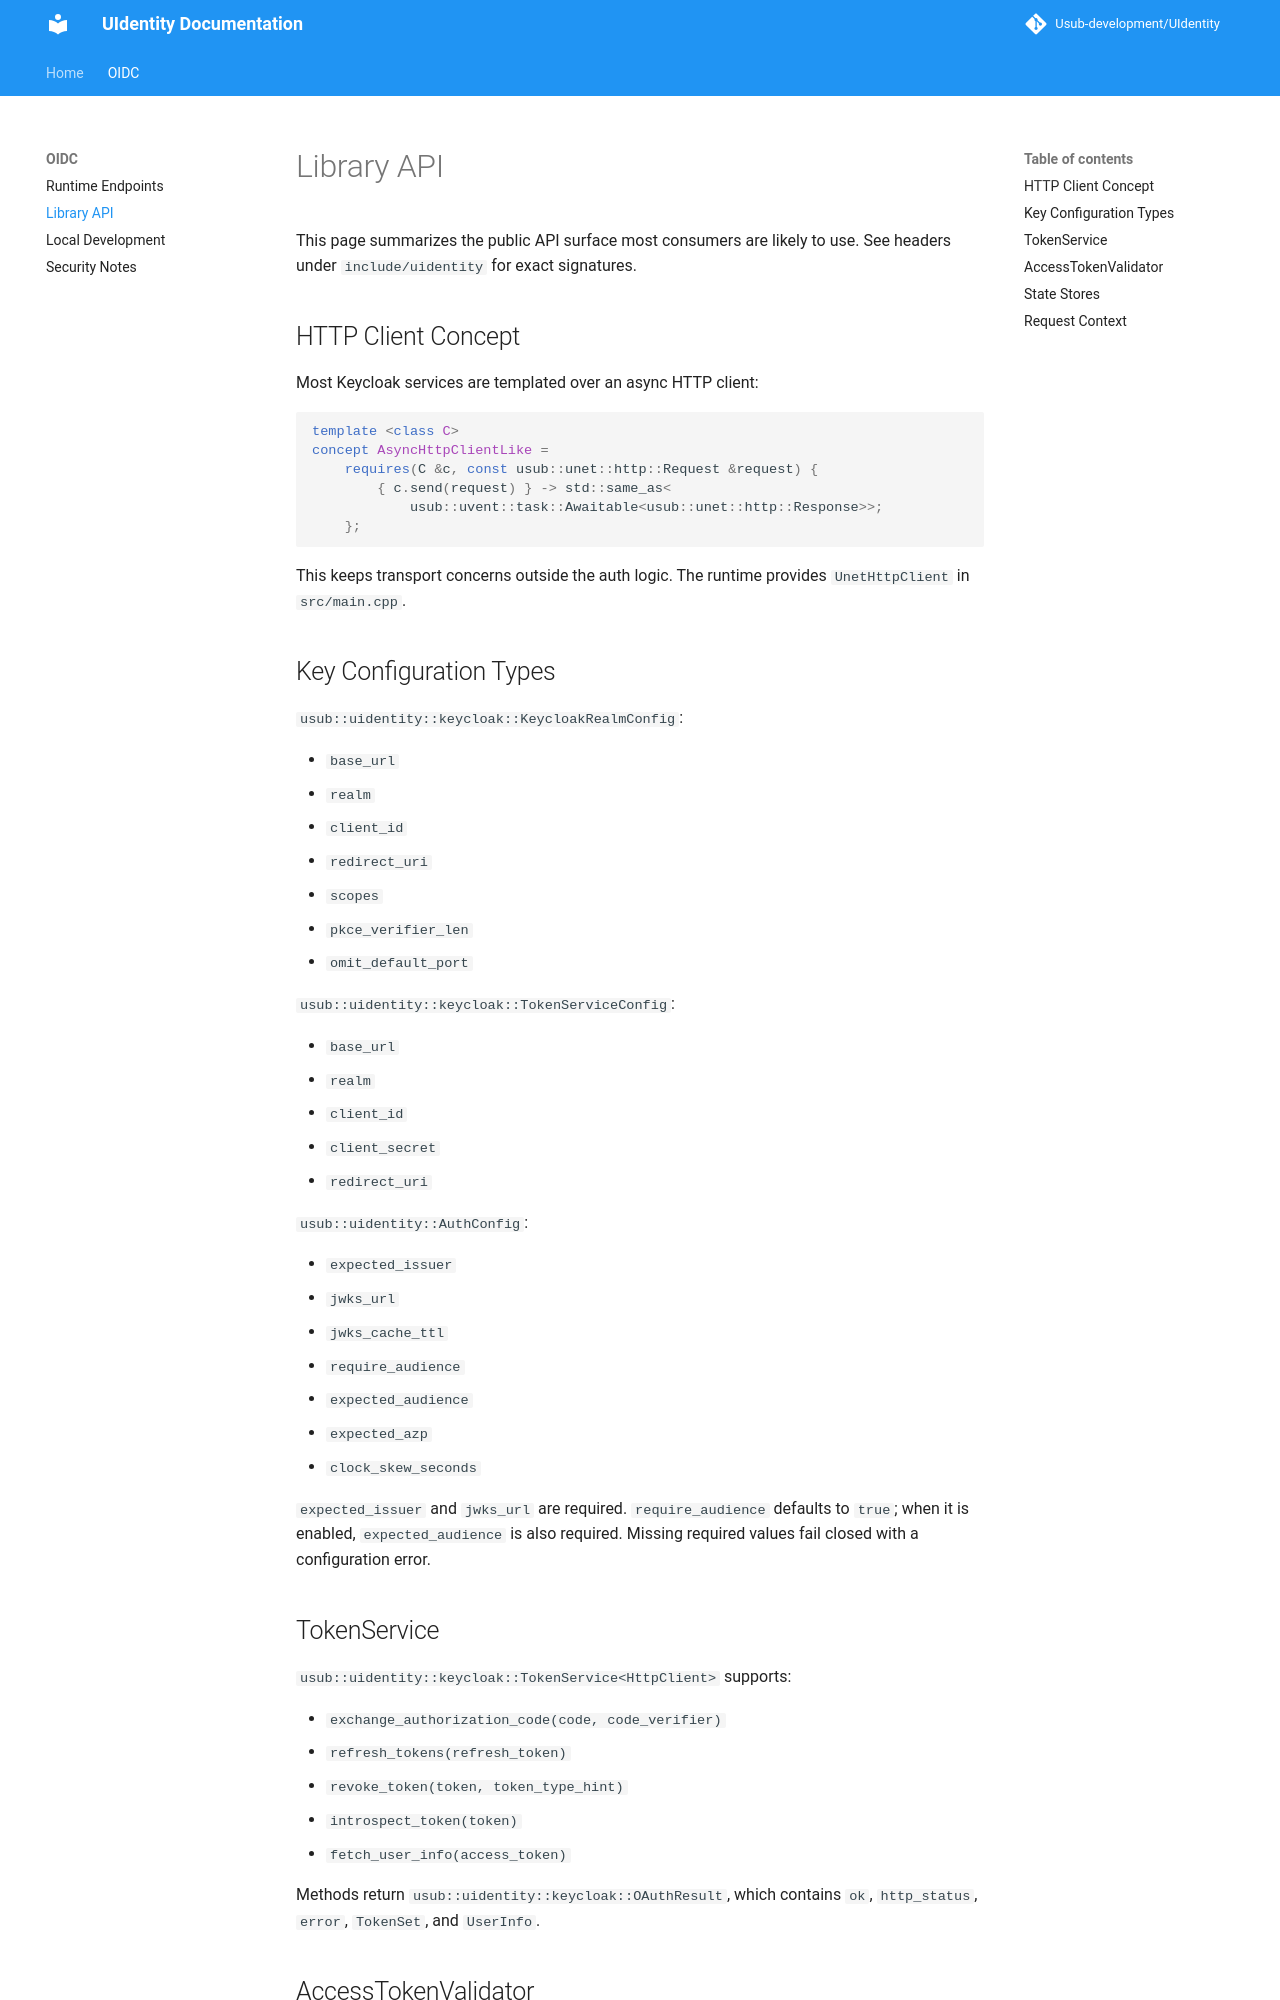

repository: Usub-Foundation/UIdentity · page: library-api/index.html · generator: mkdocs

# Library API

This page summarizes the public API surface most consumers are likely to use. See headers under `include/uidentity` for exact signatures.

## HTTP Client Concept

Most Keycloak services are templated over an async HTTP client:

```cpp
template <class C>
concept AsyncHttpClientLike =
    requires(C &c, const usub::unet::http::Request &request) {
        { c.send(request) } -> std::same_as<
            usub::uvent::task::Awaitable<usub::unet::http::Response>>;
    };
```

This keeps transport concerns outside the auth logic. The runtime provides `UnetHttpClient` in `src/main.cpp`.

## Key Configuration Types

`usub::uidentity::keycloak::KeycloakRealmConfig`:

- `base_url`
- `realm`
- `client_id`
- `redirect_uri`
- `scopes`
- `pkce_verifier_len`
- `omit_default_port`

`usub::uidentity::keycloak::TokenServiceConfig`:

- `base_url`
- `realm`
- `client_id`
- `client_secret`
- `redirect_uri`

`usub::uidentity::AuthConfig`:

- `expected_issuer`
- `jwks_url`
- `jwks_cache_ttl`
- `require_audience`
- `expected_audience`
- `expected_azp`
- `clock_skew_seconds`

`expected_issuer` and `jwks_url` are required. `require_audience` defaults to `true`; when it is enabled, `expected_audience` is also required. Missing required values fail closed with a configuration error.

## TokenService

`usub::uidentity::keycloak::TokenService<HttpClient>` supports:

- `exchange_authorization_code(code, code_verifier)`
- `refresh_tokens(refresh_token)`
- `revoke_token(token, token_type_hint)`
- `introspect_token(token)`
- `fetch_user_info(access_token)`

Methods return `usub::uidentity::keycloak::OAuthResult`, which contains `ok`, `http_status`, `error`, `TokenSet`, and `UserInfo`.
